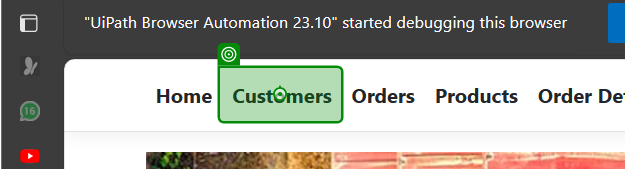
Task: Automate Adding, Updating and Deleting items on the web application
Workflow: Customer Test

Step 1: click on 'Customers'

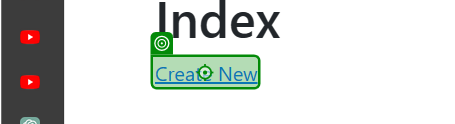
Step 2 [then]: click on 'Create New'

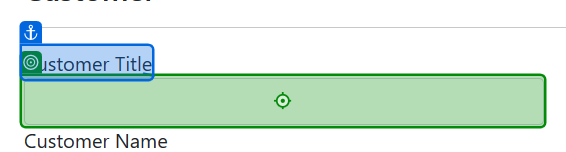
Step 3 [then]: type "[CurrentRow.Item("CustomerTitle").ToString()]" into 'Customer Title'

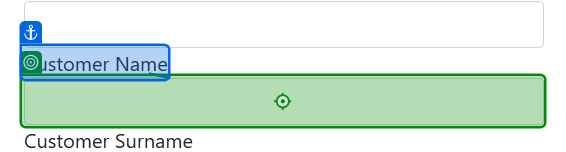
Step 4: type "[CurrentRow.Item("CustomerName").ToString()]" into 'Customer Name'

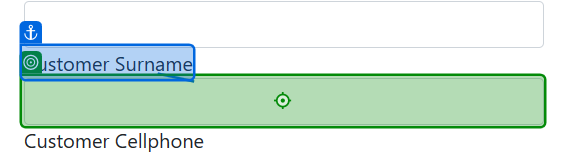
Step 5: type "[CurrentRow.Item("CustomerSurname").ToString()]" into 'Customer Surname'

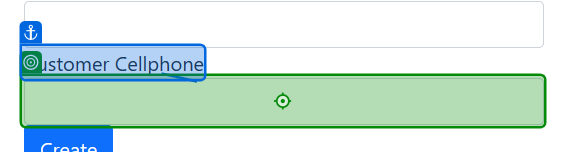
Step 6: type "[CurrentRow.Item("CellPhone").ToString()]" into 'Customer Cellphone'

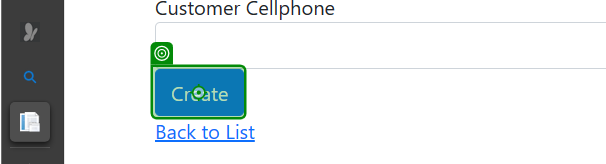
Step 7: click on 'Create'

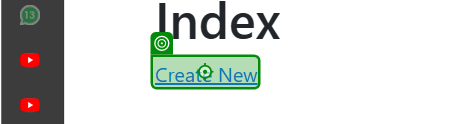
Step 8: click on 'Create New'

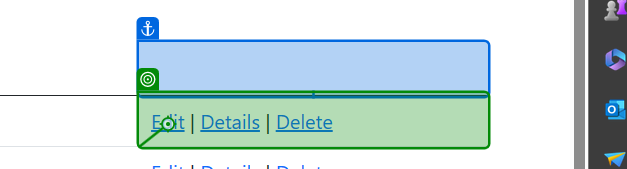
Step 9: click

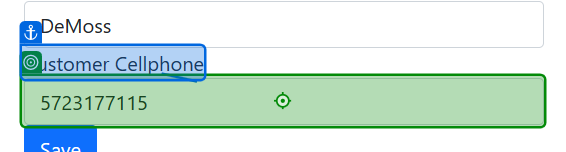
Step 10: type "[id redacted]" into 'Customer Cellphone'

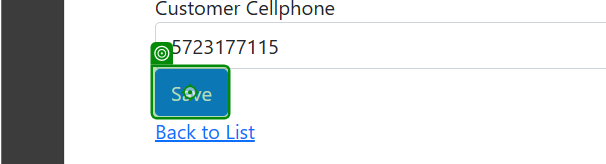
Step 11: click on 'Save'

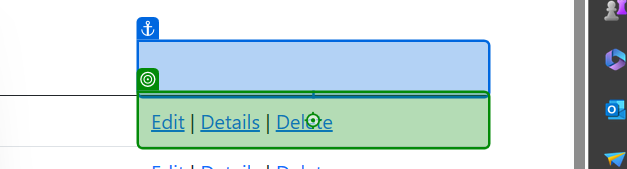
Step 12: click

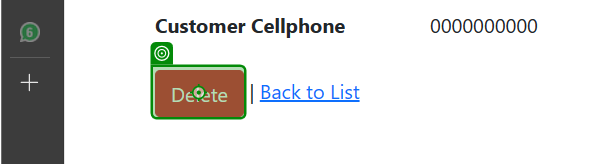
Step 13: click on 'Delete'